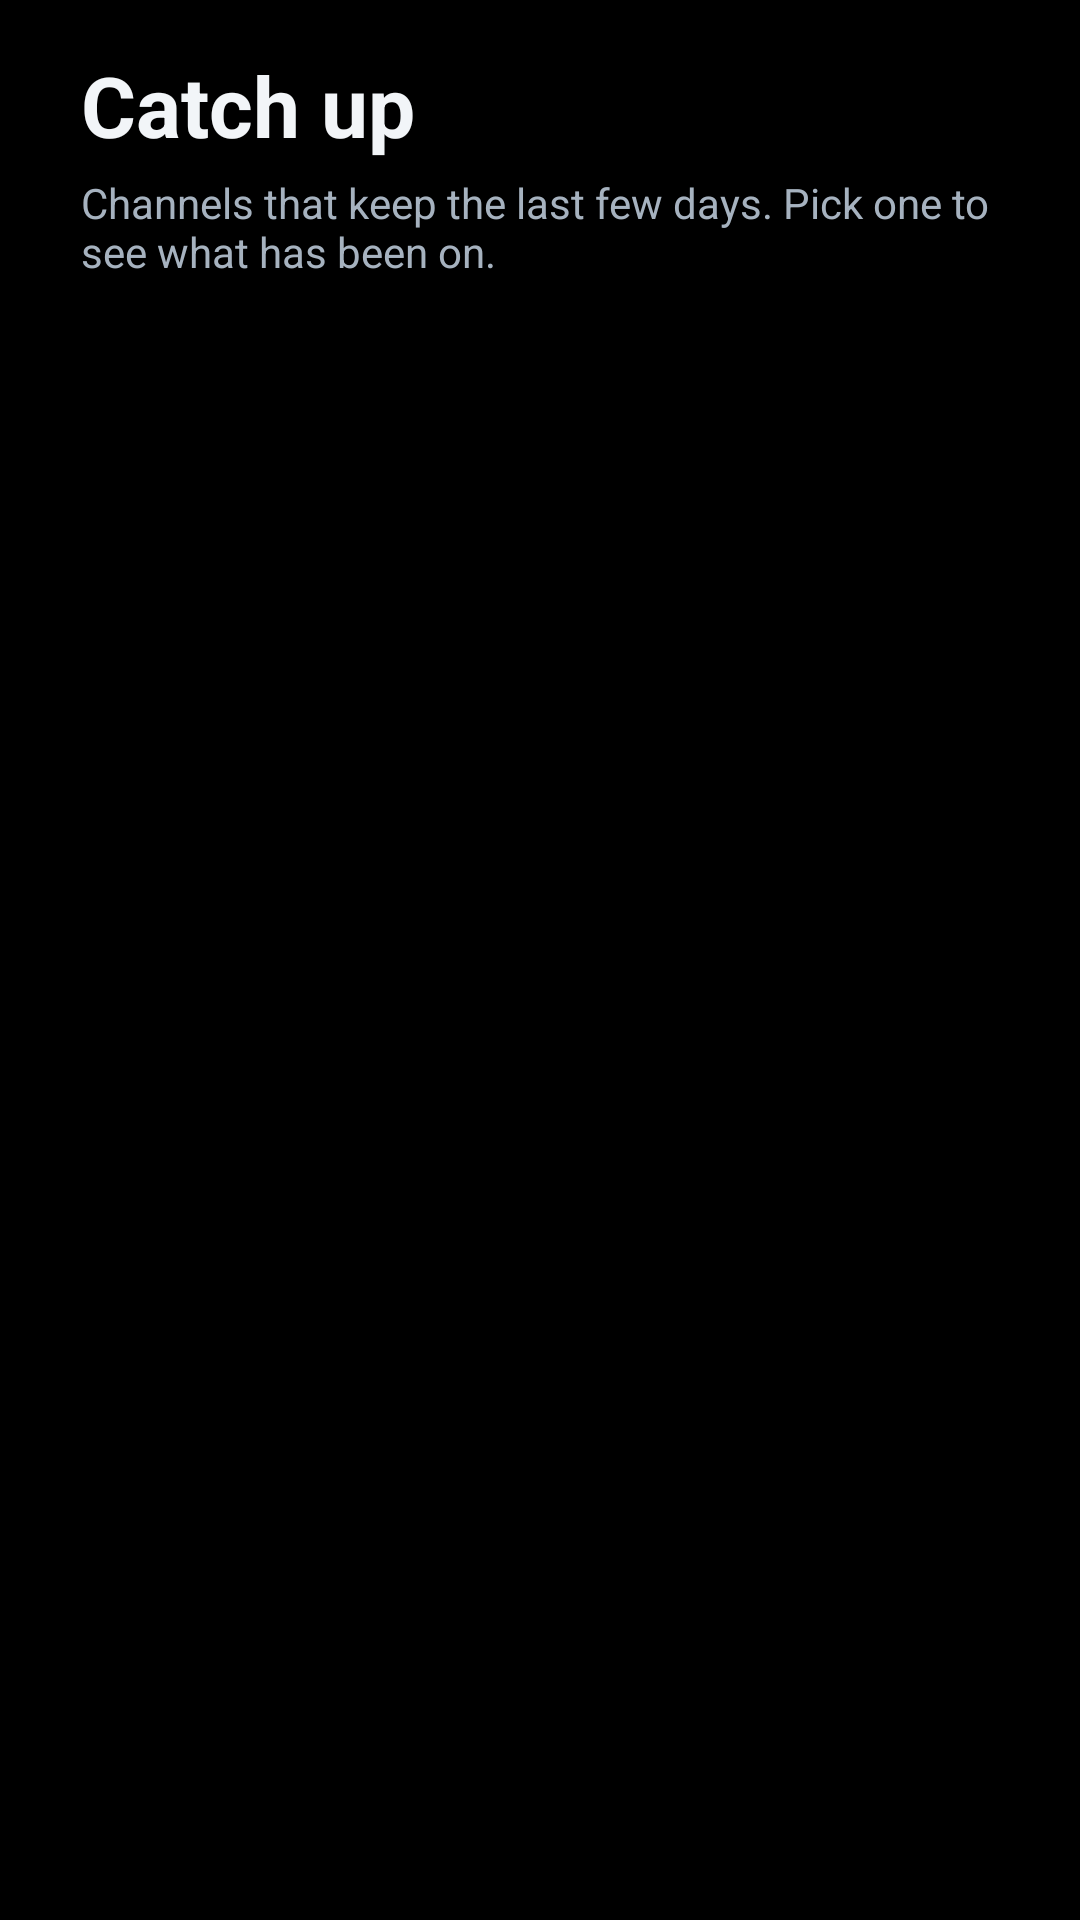

Here is an Android app screen rendered from its layout file. Give the layout XML and the strings, colors and styles it references.
<!-- AndroidManifest.xml: application theme AppTheme -->
<!-- res/layout/activity_catch_up_channels.xml -->
<?xml version="1.0" encoding="utf-8"?>
<LinearLayout xmlns:android="http://schemas.android.com/apk/res/android"
    android:layout_width="match_parent"
    android:layout_height="match_parent"
    android:background="@color/bg_base"
    android:orientation="vertical"
    android:paddingStart="27dp"
    android:paddingEnd="27dp"
    android:paddingTop="20dp"
    android:paddingBottom="14dp">

    <TextView
        android:layout_width="match_parent"
        android:layout_height="wrap_content"
        android:includeFontPadding="false"
        android:text="@string/catch_up"
        android:textColor="@color/text_primary"
        android:textSize="28sp"
        android:textStyle="bold" />

    <TextView
        android:layout_width="match_parent"
        android:layout_height="wrap_content"
        android:layout_marginTop="5dp"
        android:text="@string/catch_up_channels_about"
        android:textColor="@color/text_secondary"
        android:textSize="14sp" />

    <androidx.recyclerview.widget.RecyclerView
        android:id="@+id/catchUpChannels"
        android:layout_width="match_parent"
        android:layout_height="0dp"
        android:layout_marginTop="12dp"
        android:layout_weight="1"
        android:clipToPadding="false" />
</LinearLayout>
<!-- resources referenced by this layout -->
<resources>
  <color name="bg_base">#FF000000</color>
  <color name="text_primary">#FFF2F5F8</color>
  <color name="text_secondary">#FFA6B2BF</color>
  <string name="catch_up">Catch up</string>
  <string name="catch_up_channels_about">Channels that keep the last few days. Pick one to see what has been on.</string>
  <style name="AppTheme" parent="Theme.Material3.Dark.NoActionBar">
          <item name="colorPrimary">@color/brand_primary</item>
          <item name="colorPrimaryDark">@color/brand_primary_dark</item>
          <item name="colorSecondary">@color/brand_accent</item>
          <item name="android:windowBackground">@color/bg_base</item>
          <item name="android:statusBarColor">@color/bg_base</item>
          <item name="android:navigationBarColor">@color/bg_base</item>
          <item name="android:textColorPrimary">@color/text_primary</item>
          <item name="android:textColorSecondary">@color/text_secondary</item>
          
          <item name="alertDialogTheme">@style/JohnnyDialog</item>
      </style>
  <color name="brand_primary">#FF2E7DF7</color>
  <color name="brand_primary_dark">#FF1B4FA8</color>
  <color name="brand_accent">#FF32D6A0</color>
  <style name="JohnnyDialog" parent="ThemeOverlay.AppCompat.Dialog.Alert">
          <item name="android:background">@color/bg_surface</item>
          <item name="android:textColor">@color/text_primary</item>
          <item name="android:textColorPrimary">@color/text_primary</item>
          <item name="android:textColorSecondary">@color/text_secondary</item>
          <item name="colorAccent">@color/brand_primary</item>
      </style>
  <color name="bg_surface">#FF111519</color>
</resources>
